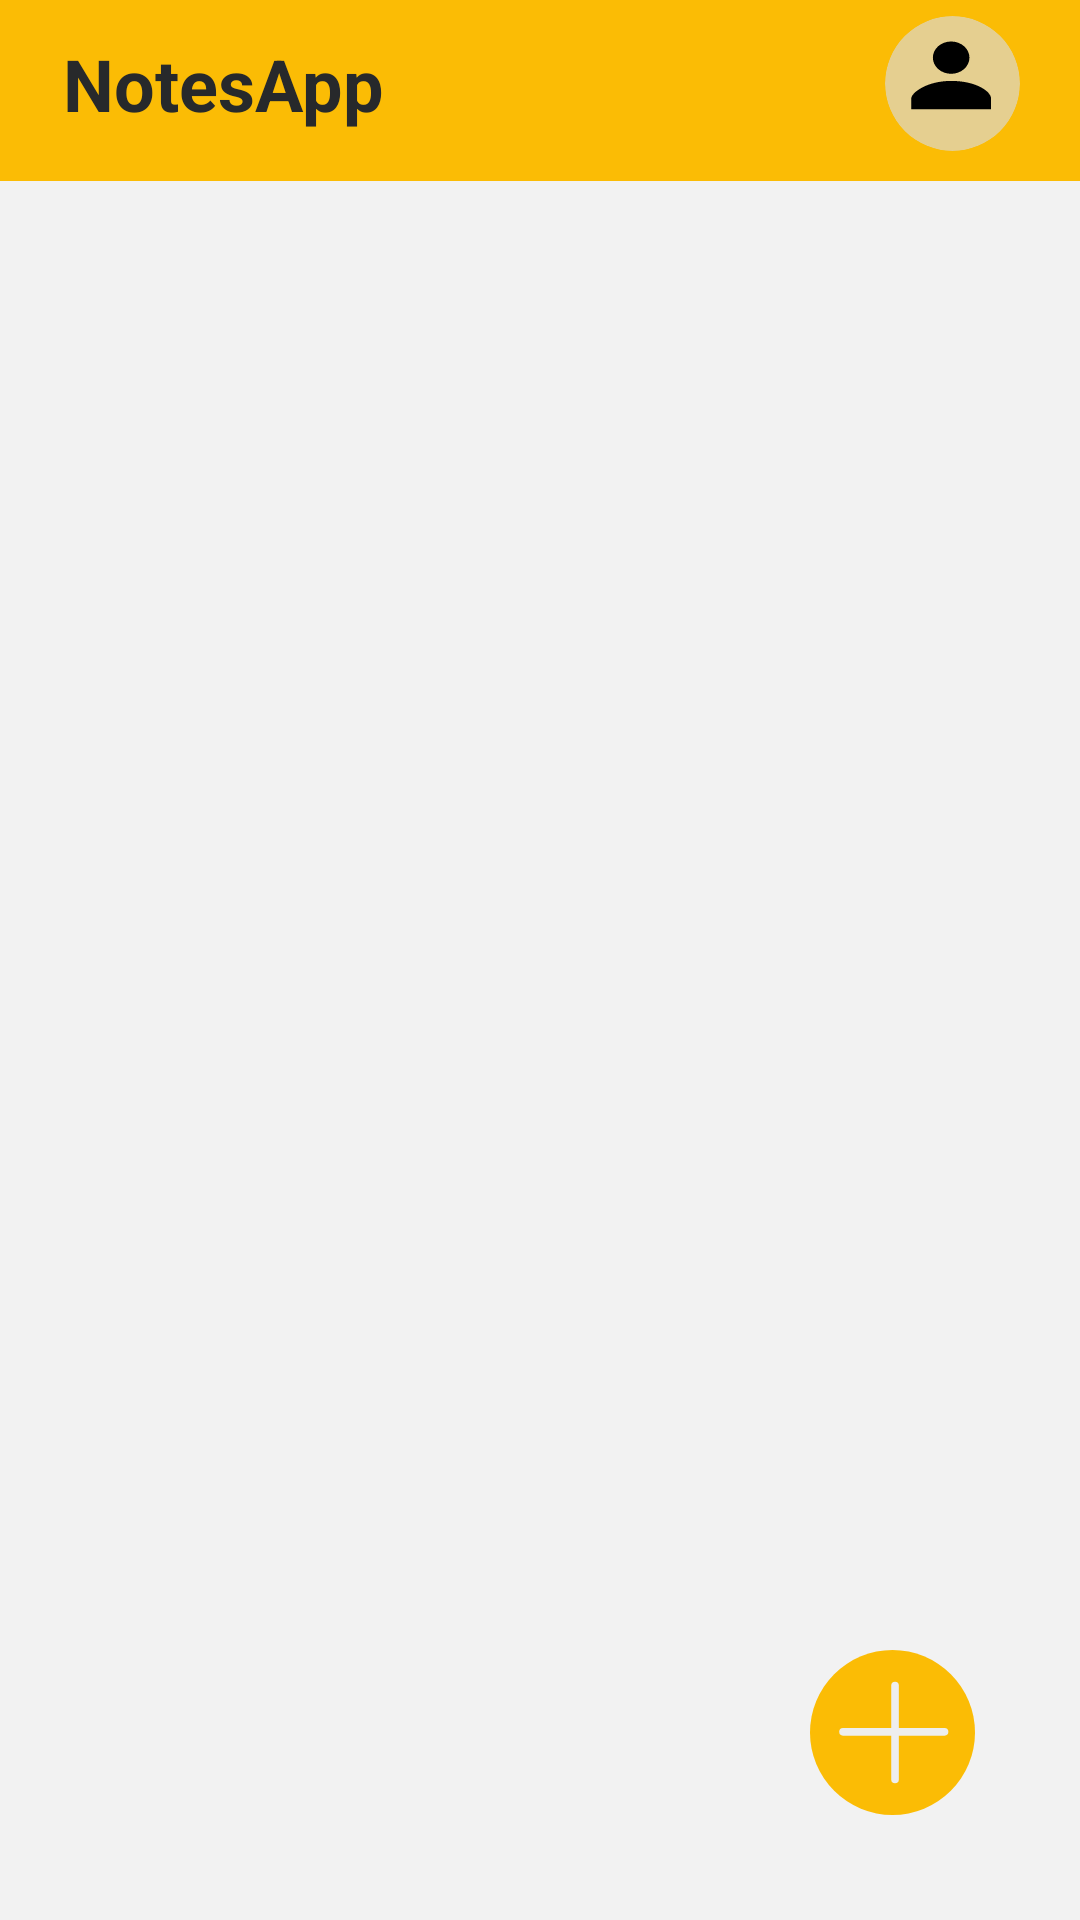

Layout XML and referenced resources for this Android screen:
<!-- AndroidManifest.xml: application theme Theme.Notes_App -->
<!-- res/layout/fragment_home.xml -->
<?xml version="1.0" encoding="utf-8"?>
<RelativeLayout xmlns:android="http://schemas.android.com/apk/res/android"
    xmlns:app="http://schemas.android.com/apk/res-auto"
    xmlns:tools="http://schemas.android.com/tools"
    android:layout_width="match_parent"
    android:layout_height="match_parent"
    android:background="#F2F2F2"
    tools:context=".ui.fragment.HomeFragment">

    <com.google.android.material.appbar.AppBarLayout
        android:id="@+id/appBarLayout"
        android:layout_width="match_parent"
        android:background="@color/mainColor"
        android:layout_height="wrap_content"
        android:layout_alignParentTop="true"
        android:layout_marginTop="-5dp">

        <androidx.appcompat.widget.Toolbar
            android:id="@+id/toolBar"
            android:layout_width="match_parent"
            android:layout_height="wrap_content">

            <RelativeLayout
                android:layout_width="match_parent"
                android:layout_height="wrap_content">

                <TextView
                    android:layout_width="wrap_content"
                    android:layout_height="wrap_content"
                    android:layout_centerVertical="true"
                    android:padding="5dp"
                    android:id="@+id/greetingTv"
                    android:text="@string/app_name"
                    android:maxLines="1"
                    android:textColor="#27292B"
                    android:textSize="24sp"
                    android:textStyle="bold" />

                <com.google.android.material.imageview.ShapeableImageView
                    android:id="@+id/userPic"
                    android:layout_width="45dp"
                    android:layout_height="45dp"
                    android:layout_alignParentTop="true"
                    android:layout_alignParentEnd="true"
                    android:layout_marginStart="10dp"
                    android:layout_marginTop="10dp"
                    android:layout_marginEnd="20dp"
                    android:layout_marginBottom="10dp"
                    android:src="@drawable/accoun_logo"
                    app:shapeAppearanceOverlay="@style/circular" />


            </RelativeLayout>


        </androidx.appcompat.widget.Toolbar>

    </com.google.android.material.appbar.AppBarLayout>

    <androidx.recyclerview.widget.RecyclerView
        android:id="@+id/recyclerView"
        android:layout_width="match_parent"
        android:layout_height="match_parent"
        android:layout_below="@+id/appBarLayout"
        android:layout_alignParentBottom="true" />

    <ImageView
        android:id="@+id/addBtn"
        android:layout_width="wrap_content"
        android:layout_height="wrap_content"
        android:layout_alignParentEnd="true"
        android:layout_alignParentBottom="true"
        android:layout_marginEnd="35dp"
        android:layout_marginBottom="35dp"
        android:src="@drawable/fab" />


</RelativeLayout>
<!-- resources referenced by this layout -->
<resources>
  <color name="mainColor">#FBBC05</color>
  <!-- drawable accoun_logo (drawable) -->
  <vector xmlns:android="http://schemas.android.com/apk/res/android"
      android:width="50dp"
      android:height="50dp"
      android:viewportWidth="50"
      android:viewportHeight="50">
    <path
        android:pathData="M25,25m-25,0a25,25 0,1 1,50 0a25,25 0,1 1,-50 0"
        android:fillColor="#D9D9D9"
        android:fillAlpha="0.66"/>
    <path
        android:pathData="M24.5,21.41C26.297,21.41 28.02,20.779 29.29,19.656C30.561,18.534 31.274,17.011 31.274,15.423C31.274,13.835 30.561,12.313 29.29,11.19C28.02,10.067 26.297,9.436 24.5,9.436C22.703,9.436 20.98,10.067 19.71,11.19C18.439,12.313 17.726,13.835 17.726,15.423C17.726,17.011 18.439,18.534 19.71,19.656C20.98,20.779 22.703,21.41 24.5,21.41ZM24.5,24.04C15.493,24.04 9.719,28.433 9.719,30.571V34.565H39.281V30.571C39.281,27.985 33.815,24.04 24.5,24.04Z"
        android:fillColor="#000000"/>
  </vector>
  <!-- drawable fab (drawable) -->
  <vector xmlns:android="http://schemas.android.com/apk/res/android"
      android:width="55dp"
      android:height="55dp"
      android:viewportWidth="65"
      android:viewportHeight="65">
    <path
        android:pathData="M32.5,32.5m-32.5,0a32.5,32.5 0,1 1,65 0a32.5,32.5 0,1 1,-65 0"
        android:fillColor="#FBBC05"/>
    <path
        android:pathData="M13,32.233H53"
        android:strokeWidth="3"
        android:fillColor="#00000000"
        android:strokeColor="#EEEEEE"
        android:strokeLineCap="round"/>
    <path
        android:pathData="M33.5,14V51"
        android:strokeWidth="3"
        android:fillColor="#00000000"
        android:strokeColor="#EEEEEE"
        android:strokeLineCap="round"/>
  </vector>
  <string name="app_name">NotesApp</string>
  <style name="circular">
          <item name="cornerSize">50%</item>
  
      </style>
  <style name="Theme.Notes_App" parent="Base.Theme.Notes_App" />
  <style name="Base.Theme.Notes_App" parent="Theme.Material3.DayNight.NoActionBar">
          
          
      </style>
</resources>
